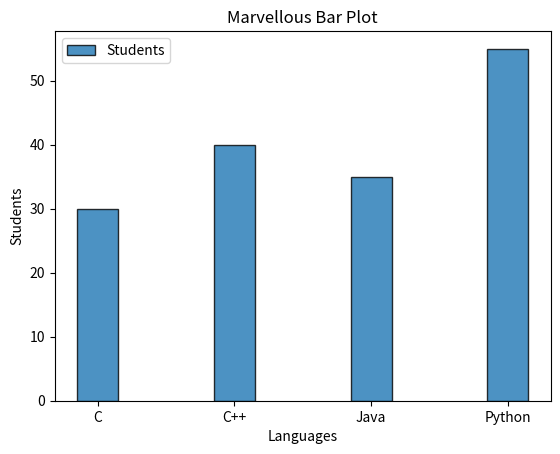

Write Python code to recreate this figure.
import matplotlib.pyplot as plt

def main():
    language = ["C","C++","Java","Python"]
    students = [30,40,35,55]

    plt.bar(
        language,
        students,
        width=0.3,
        edgecolor = "black",
        linewidth  = 1,
        alpha = 0.8,
        label = "Students"         #Legend Text
    )

    plt.title("Marvellous Bar Plot")
    plt.xlabel("Languages")
    plt.ylabel("Students")
    plt.legend()
    plt.show()

if __name__ == "__main__":
    main()
